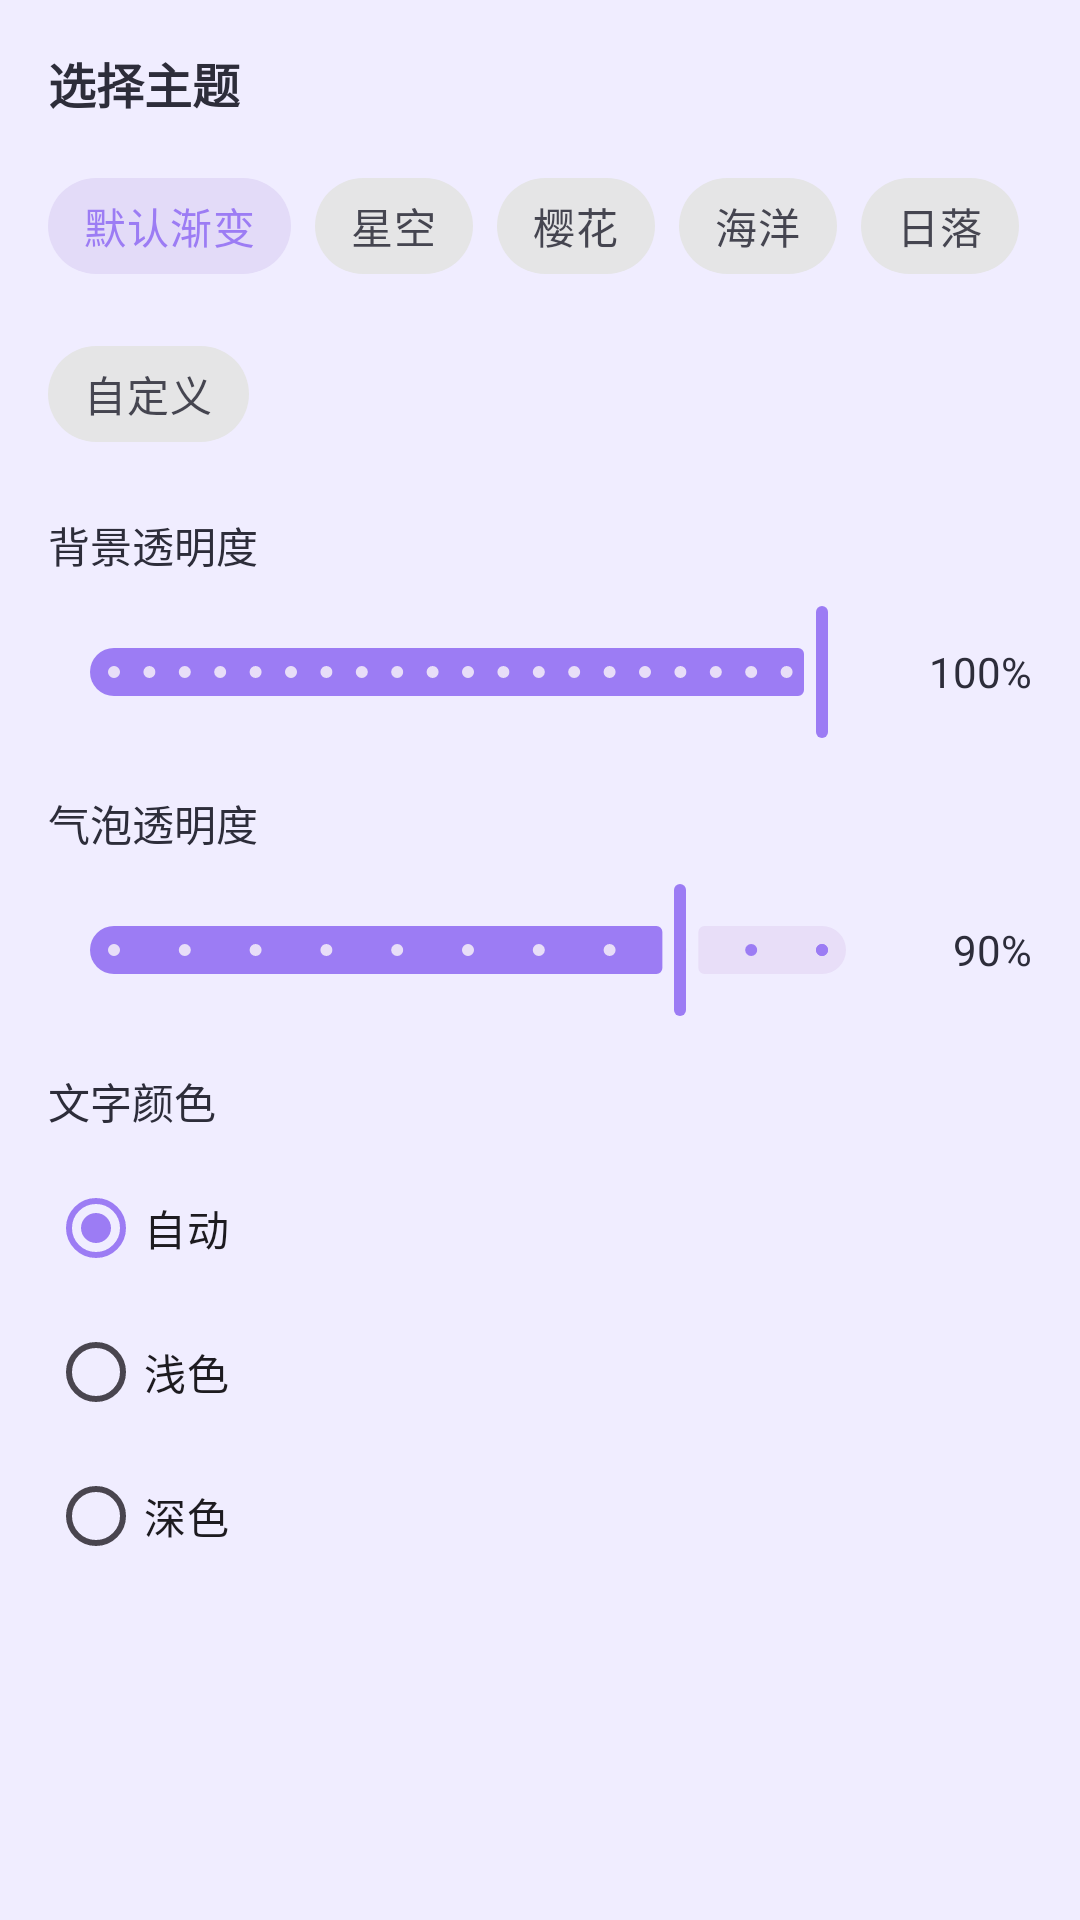

This screen was rendered from an Android layout file. Write that file and the resources it references.
<!-- AndroidManifest.xml: application theme Theme.HoshioriAI -->
<!-- res/layout/dialog_theme_settings.xml -->
<?xml version="1.0" encoding="utf-8"?>

<ScrollView xmlns:android="http://schemas.android.com/apk/res/android"
    xmlns:app="http://schemas.android.com/apk/res-auto"
    android:layout_width="match_parent"
    android:layout_height="wrap_content"
    android:padding="16dp">

    <LinearLayout
        android:layout_width="match_parent"
        android:layout_height="wrap_content"
        android:orientation="vertical">

        
        <TextView
            android:layout_width="wrap_content"
            android:layout_height="wrap_content"
            android:text="@string/select_theme"
            android:textSize="16sp"
            android:textStyle="bold"
            android:textColor="@color/text_primary"
            android:layout_marginBottom="12dp" />

        <com.google.android.material.chip.ChipGroup
            android:id="@+id/chipGroupTheme"
            android:layout_width="match_parent"
            android:layout_height="wrap_content"
            app:singleSelection="true"
            app:selectionRequired="true"
            android:layout_marginBottom="16dp">

            <com.google.android.material.chip.Chip
                android:id="@+id/chipDefault"
                style="@style/Widget.MaterialComponents.Chip.Choice"
                android:layout_width="wrap_content"
                android:layout_height="wrap_content"
                android:text="@string/theme_default"
                android:checked="true" />

            <com.google.android.material.chip.Chip
                android:id="@+id/chipStarryNight"
                style="@style/Widget.MaterialComponents.Chip.Choice"
                android:layout_width="wrap_content"
                android:layout_height="wrap_content"
                android:text="@string/theme_starry_night" />

            <com.google.android.material.chip.Chip
                android:id="@+id/chipSakura"
                style="@style/Widget.MaterialComponents.Chip.Choice"
                android:layout_width="wrap_content"
                android:layout_height="wrap_content"
                android:text="@string/theme_sakura" />

            <com.google.android.material.chip.Chip
                android:id="@+id/chipOcean"
                style="@style/Widget.MaterialComponents.Chip.Choice"
                android:layout_width="wrap_content"
                android:layout_height="wrap_content"
                android:text="@string/theme_ocean" />

            <com.google.android.material.chip.Chip
                android:id="@+id/chipSunset"
                style="@style/Widget.MaterialComponents.Chip.Choice"
                android:layout_width="wrap_content"
                android:layout_height="wrap_content"
                android:text="@string/theme_sunset" />

            <com.google.android.material.chip.Chip
                android:id="@+id/chipCustom"
                style="@style/Widget.MaterialComponents.Chip.Choice"
                android:layout_width="wrap_content"
                android:layout_height="wrap_content"
                android:text="@string/theme_custom" />

        </com.google.android.material.chip.ChipGroup>

        
        <com.google.android.material.button.MaterialButton
            android:id="@+id/btnUploadBackground"
            style="@style/Widget.MaterialComponents.Button.OutlinedButton"
            android:layout_width="match_parent"
            android:layout_height="wrap_content"
            android:text="@string/upload_background"
            android:visibility="gone"
            android:layout_marginBottom="16dp" />

        
        <TextView
            android:layout_width="wrap_content"
            android:layout_height="wrap_content"
            android:text="@string/background_opacity"
            android:textSize="14sp"
            android:textColor="@color/text_primary"
            android:layout_marginBottom="8dp" />

        <LinearLayout
            android:layout_width="match_parent"
            android:layout_height="wrap_content"
            android:orientation="horizontal"
            android:gravity="center_vertical"
            android:layout_marginBottom="16dp">

            <com.google.android.material.slider.Slider
                android:id="@+id/sliderBackgroundOpacity"
                android:layout_width="0dp"
                android:layout_height="wrap_content"
                android:layout_weight="1"
                android:valueFrom="0"
                android:valueTo="100"
                android:value="100"
                android:stepSize="5" />

            <TextView
                android:id="@+id/tvBackgroundOpacity"
                android:layout_width="wrap_content"
                android:layout_height="wrap_content"
                android:text="100%"
                android:textSize="14sp"
                android:textColor="@color/text_primary"
                android:minWidth="48dp"
                android:gravity="end" />

        </LinearLayout>

        
        <TextView
            android:layout_width="wrap_content"
            android:layout_height="wrap_content"
            android:text="@string/bubble_opacity"
            android:textSize="14sp"
            android:textColor="@color/text_primary"
            android:layout_marginBottom="8dp" />

        <LinearLayout
            android:layout_width="match_parent"
            android:layout_height="wrap_content"
            android:orientation="horizontal"
            android:gravity="center_vertical"
            android:layout_marginBottom="16dp">

            <com.google.android.material.slider.Slider
                android:id="@+id/sliderBubbleOpacity"
                android:layout_width="0dp"
                android:layout_height="wrap_content"
                android:layout_weight="1"
                android:valueFrom="50"
                android:valueTo="100"
                android:value="90"
                android:stepSize="5" />

            <TextView
                android:id="@+id/tvBubbleOpacity"
                android:layout_width="wrap_content"
                android:layout_height="wrap_content"
                android:text="90%"
                android:textSize="14sp"
                android:textColor="@color/text_primary"
                android:minWidth="48dp"
                android:gravity="end" />

        </LinearLayout>

        
        <TextView
            android:layout_width="wrap_content"
            android:layout_height="wrap_content"
            android:text="@string/text_color"
            android:textSize="14sp"
            android:textColor="@color/text_primary"
            android:layout_marginBottom="8dp" />

        <RadioGroup
            android:id="@+id/radioGroupTextColor"
            android:layout_width="match_parent"
            android:layout_height="wrap_content"
            android:orientation="vertical">

            <RadioButton
                android:id="@+id/radioAuto"
                android:layout_width="wrap_content"
                android:layout_height="wrap_content"
                android:text="@string/text_color_auto"
                android:checked="true" />

            <RadioButton
                android:id="@+id/radioLight"
                android:layout_width="wrap_content"
                android:layout_height="wrap_content"
                android:text="@string/text_color_light" />

            <RadioButton
                android:id="@+id/radioDark"
                android:layout_width="wrap_content"
                android:layout_height="wrap_content"
                android:text="@string/text_color_dark" />

        </RadioGroup>

    </LinearLayout>

</ScrollView>
<!-- resources referenced by this layout -->
<resources>
  <color name="text_primary">#2D2D3A</color>
  <string name="background_opacity">背景透明度</string>
  <string name="bubble_opacity">气泡透明度</string>
  <string name="select_theme">选择主题</string>
  <string name="text_color">文字颜色</string>
  <string name="text_color_auto">自动</string>
  <string name="text_color_dark">深色</string>
  <string name="text_color_light">浅色</string>
  <string name="theme_custom">自定义</string>
  <string name="theme_default">默认渐变</string>
  <string name="theme_ocean">海洋</string>
  <string name="theme_sakura">樱花</string>
  <string name="theme_starry_night">星空</string>
  <string name="theme_sunset">日落</string>
  <string name="upload_background">上传背景图</string>
  <style name="Theme.HoshioriAI" parent="Theme.Material3.Light.NoActionBar">
          <item name="colorPrimary">@color/primary</item>
          <item name="colorPrimaryVariant">@color/primary_variant</item>
          <item name="colorSecondary">@color/secondary</item>
          <item name="colorSecondaryVariant">@color/secondary_variant</item>
          <item name="android:colorBackground">@color/background</item>
          <item name="colorSurface">@color/surface</item>
          <item name="colorOnPrimary">@color/text_on_primary</item>
          <item name="colorOnSecondary">@color/text_primary</item>
          <item name="colorOnBackground">@color/text_primary</item>
          <item name="colorOnSurface">@color/text_primary</item>
          <item name="android:statusBarColor">@color/primary</item>
          <item name="android:navigationBarColor">@color/surface</item>
      </style>
  <color name="primary">#9C7CF4</color>
  <color name="primary_variant">#7B5CD6</color>
  <color name="secondary">#F4A7C7</color>
  <color name="secondary_variant">#E08AAB</color>
  <color name="background">#F0EDFF</color>
  <color name="surface">#FAFAFA</color>
  <color name="text_on_primary">#FFFFFF</color>
</resources>
